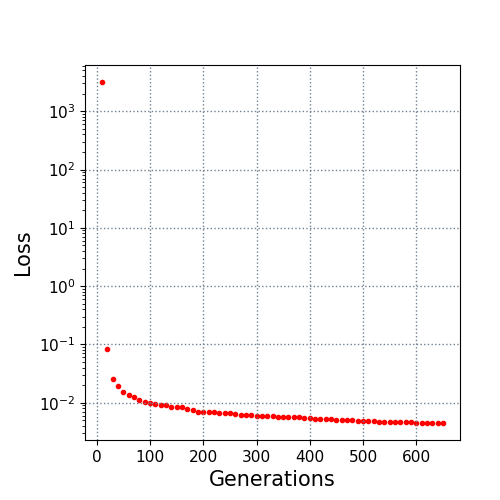

The table this chart was drawn from, first rows:
10.0, 3162.61588
20.0, 0.08513
30.0, 0.02548
40.0, 0.01968
50.0, 0.01553
60.0, 0.01349
70.0, 0.01269
80.0, 0.01131
90.0, 0.01011
100.0, 0.009952
110.0, 0.009487
120.0, 0.009271
130.0, 0.00899
140.0, 0.008614
150.0, 0.008493
160.0, 0.008308
170.0, 0.00789
180.0, 0.007394
190.0, 0.007068
200.0, 0.00705
210.0, 0.006982
220.0, 0.006912
230.0, 0.00679
240.0, 0.006696
250.0, 0.006596
260.0, 0.0063
270.0, 0.006275
280.0, 0.006239
290.0, 0.006186
300.0, 0.005959
310.0, 0.005851
320.0, 0.005851
330.0, 0.005828
340.0, 0.005786
350.0, 0.00577
360.0, 0.005734
370.0, 0.005734
380.0, 0.005591
390.0, 0.005497
400.0, 0.005421
410.0, 0.005309
420.0, 0.005252
430.0, 0.005252
440.0, 0.005218
450.0, 0.005148
460.0, 0.005036
470.0, 0.004992
480.0, 0.004992
490.0, 0.004883
500.0, 0.004844
510.0, 0.004804
520.0, 0.004776
530.0, 0.004728
540.0, 0.004728
550.0, 0.004712
560.0, 0.004675
570.0, 0.004633
580.0, 0.004633
590.0, 0.004633
600.0, 0.004574
610.0, 0.004559
... 4 more rows
